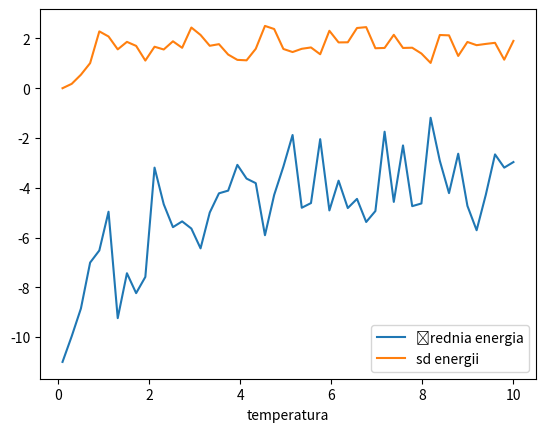

Python code for this plot:
import numpy as np
import random
import matplotlib.pyplot as plt
import copy
from math import exp


def random_dir():
    directions = [[1, 0], [0, 1], [-1, 0], [0, -1]]
    return np.array(random.choice(directions))


def four_dirs():
    directions = [[1, 0], [0, 1], [-1, 0], [0, -1]]
    return [np.array(dir) for dir in directions]


class Mer:
    def __init__(self, position, id):
        self.position = position
        self.neighbours = [None, None]
        self.id = id

    def add_neighbour(self, neighbour):
        self.neighbours[1] = neighbour
        neighbour.neighbours[0] = self


class System:
    def __init__(self, n, m, temp):
        self.n = n # size of lattice
        self.m = m # polimer length
        self.temp = temp
        self.lattice = np.zeros([n, n])
        self.polymer = []

    def init_polymer(self):
        while True:
            self.lattice = np.zeros([self.n, self.n])
            self.polymer = []

            position = np.array([self.n // 2, self.n // 2])
            self.polymer.append(Mer(position, 1))
            self.lattice[tuple(position)] = 1

            for i in range(self.m - 1):
                good_structure = False

                while not good_structure:
                    dirs = four_dirs()
                    random.shuffle(dirs)
                    for dir in dirs:
                        new_position = position + dir

                        if self.lattice[tuple(new_position)] == 0:
                            # next step is possible
                            self.polymer.append(Mer(new_position, i + 2))
                            self.lattice[tuple(new_position)] = i + 2
                            old_mer = self.polymer[i]
                            neighbour = self.polymer[i + 1]
                            old_mer.neighbours[1] = neighbour
                            neighbour.neighbours[0] = old_mer
                            position = new_position
                            good_structure = True
                            break
                        # if it is not, try again

                    if not good_structure:
                        break
            break


class Move:
    def find_move(self, lattice, polimer):
        pass

    def update_position(self, lattice, polimer):
        pass


class MoveEnd(Move):
    def __init__(self):
        pass

    def move_one_end(self, mer, lattice):
        dirs = four_dirs()
        random.shuffle(dirs)
        for dir in dirs:
            move = mer.position + dir
            if lattice[tuple(move)] == 0:
                return move
        return None

    def find_move(self, lattice, polimer):
        ends = [polimer[0], polimer[-1]]
        end1 = ends.pop(random.randint(0, 1))
        end1_neighbour = next(item for item in end1.neighbours if item is not None)
        move = self.move_one_end(end1_neighbour, lattice)

        if move is not None:
            return end1, move
        else:
            end2 = ends[0]
            end2_neighbour = next(item for item in end2.neighbours if item is not None)
            move = self.move_one_end(end2_neighbour, lattice)

        if move is not None:
            return end2, move
        else:
            return None


class MoveCorner(Move):
    def __init__(self):
        pass

    def check_mer(self, mer_id, polimer, lattice):
        left_neighbour_pos = polimer[mer_id - 2].position
        # id is location in polymer + 1
        right_neighbour_pos = polimer[mer_id].position
        mer_pos = polimer[mer_id - 1].position
        corner = right_neighbour_pos - left_neighbour_pos

        if abs(corner[0]) == 1 and abs(corner[1]) == 1:
            # corner
            move = np.array([0, 0])
            # which coordinate should be taken from the left neighbour
            left_coord = np.nonzero(mer_pos - left_neighbour_pos)
            # which one from the right one
            move[left_coord] = left_neighbour_pos[left_coord]

            right_coord = np.nonzero(mer_pos - right_neighbour_pos)
            move[right_coord] = right_neighbour_pos[right_coord]

            if lattice[tuple(move)] == 0:
                # empty space
                return move
        return None

    def find_move(self, lattice, polimer):
        available_mers = [x for x in range(1, len(polimer) - 1)]
        random.shuffle(available_mers)

        for mer in available_mers:
            move = self.check_mer(mer + 1, polimer, lattice)
            if move is not None:
                return polimer[mer], move
        return None


class MoveLoop(Move):
    def __init__(self):
        pass

    def check_mer(self, mer_id, polimer, lattice):
        if polimer[mer_id - 1].position[0] == polimer[mer_id + 2].position[0]\
                and abs(polimer[mer_id - 1].position[1] - polimer[mer_id + 2].position[1]) == 1:
            # the same x coordinate
            new_poz_x1 = polimer[mer_id - 1].position + np.array([1, 0])
            new_poz_x2 = polimer[mer_id + 2].position + np.array([1, 0])
            if lattice[tuple(new_poz_x1)] == 0 and lattice[tuple(new_poz_x2)] == 0:
                return new_poz_x1, new_poz_x2

            new_poz_x1 = polimer[mer_id - 1].position + np.array([-1, 0])
            new_poz_x2 = polimer[mer_id + 2].position + np.array([-1, 0])
            if lattice[tuple(new_poz_x1)] == 0 and lattice[tuple(new_poz_x2)] == 0:
                return new_poz_x1, new_poz_x2

        elif polimer[mer_id - 1].position[1] == polimer[mer_id + 2].position[1]\
                and abs(polimer[mer_id - 1].position[0] - polimer[mer_id + 2].position[0]) == 1:
            # same y coorinate
            new_poz_x1 = polimer[mer_id - 1].position + np.array([0, 1])
            new_poz_x2 = polimer[mer_id + 2].position + np.array([0, 1])
            if lattice[tuple(new_poz_x1)] == 0 and lattice[tuple(new_poz_x2)] == 0:
                return new_poz_x1, new_poz_x2

            new_poz_x1 = polimer[mer_id - 1].position + np.array([0, -1])
            new_poz_x2 = polimer[mer_id + 2].position + np.array([0, -1])
            if lattice[tuple(new_poz_x1)] == 0 and lattice[tuple(new_poz_x2)] == 0:
                return new_poz_x1, new_poz_x2

        else:
            return None

    def find_move(self, lattice, polimer):
        available_mers = [x for x in range(1, len(polimer) - 2)]
        random.shuffle(available_mers)

        for mer in available_mers:
            move = self.check_mer(mer, polimer, lattice)
            if move is not None:
                return (polimer[mer], polimer[mer + 1], move[0], move[1])

        return None


class MoveSnake(Move):
    def __init__(self):
        pass

    def check_end(self, end, lattice):
        dirs = four_dirs()
        random.shuffle(dirs)

        for dir in dirs:
            move = end.position + dir
            if lattice[tuple(move)] == 0:
                return end, move

        return None

    def find_move(self, lattice, polimer):
        ends = [polimer[0], polimer[-1]]
        random.shuffle(ends)

        for end in ends:
            move = self.check_end(end, lattice)
            if move is not None:
                return move

        return None


class Simulation:
    def __init__(self, lattice, polimer, temp, steps):
        self.lattice = lattice
        self.polimer = polimer
        self.temp = temp
        self.steps = steps
        pass

    def calc_energy(self, lattice, polimer):
        energy = 0
        for mer in polimer:
            e = 0
            for dir in four_dirs():
                if lattice[tuple(mer.position + dir)] > 0:
                    e -= 1
            energy += e + 2
        return energy / 2 - 1 # because start and end only have 1 neighbour and each neighbouring is counted twice

    def choose_move(self):
        move = random.choice([MoveEnd(), MoveCorner(), MoveLoop(), MoveSnake()])
        mer_move_pair = move.find_move(self.lattice, self.polimer)
        return mer_move_pair, move

    def calc_prob(self, energy_old, energy_new):
        delta = energy_new - energy_old
        p = exp(-1 * delta / self.temp)
        if random.random() > p:
            return False
        else:
            return True

    def step(self):
        mer_move_pair, move = self.choose_move()
        if not mer_move_pair:
            energy = self.calc_energy(self.lattice, self.polimer)
            return energy

        elif isinstance(move, MoveLoop):
            mer1, mer2, move1, move2 = mer_move_pair
            pos_old1 = mer1.position
            pos_old2 = mer2.position
            pos_new1 = move1
            pos_new2 = move2
            lattice_new = copy.deepcopy(self.lattice)
            lattice_new[tuple(pos_old1)] = 0
            lattice_new[tuple(pos_old2)] = 0
            lattice_new[tuple(pos_new1)] = mer1.id
            lattice_new[tuple(pos_new2)] = mer2.id
            polimer_new = copy.deepcopy(self.polimer)
            polimer_new[mer1.id - 1].position = pos_new1
            polimer_new[mer2.id - 1].position = pos_new2

        elif isinstance(move, MoveSnake):
            mer, move = mer_move_pair
            polimer_new = copy.deepcopy(self.polimer)
            lattice_new = copy.deepcopy(self.lattice)

            if mer.id == 1:
                lattice_new[tuple(self.polimer[-1].position)] = 0
                for x in range(len(self.polimer) - 1, 0, -1):
                    polimer_new[x].position = polimer_new[x - 1].position
                    lattice_new[tuple(polimer_new[x - 1].position)] = x + 1

                polimer_new[0].position = move
                lattice_new[tuple(move)] = 1

            else:
                lattice_new[tuple(self.polimer[0].position)] = 0
                for x in range(len(self.polimer) - 1):
                    polimer_new[x].position = polimer_new[x + 1].position
                    lattice_new[tuple(polimer_new[x + 1].position)] = x + 1

                polimer_new[-1].position = move
                lattice_new[tuple(move)] = mer.id

        else:
            mer, move = mer_move_pair

            pos_old = mer.position
            pos_new = move
            lattice_new = copy.deepcopy(self.lattice)
            lattice_new[tuple(pos_old)] = 0
            lattice_new[tuple(pos_new)] = mer.id
            polimer_new = copy.deepcopy(self.polimer)
            polimer_new[mer.id - 1].position = pos_new

        energy_old = self.calc_energy(self.lattice, self.polimer)
        energy_new = self.calc_energy(lattice_new, polimer_new)

        if energy_new <= energy_old:
            self.lattice = lattice_new
            self.polimer = polimer_new
            energy_old = energy_new
        else:
            good_energy = self.calc_prob(energy_old, energy_new)
            if good_energy:
                self.lattice = lattice_new
                self.polimer = polimer_new
                energy_old = energy_new
        return energy_old

    def simulation(self):
        energy_list = np.empty(self.steps)
        for x in range(self.steps):
            energy_list[x] = self.step()

        return energy_list


def simulation_in_temperature(lattice, polymer_length, temp, steps):
    S = System(lattice, polymer_length, temp)
    S.init_polymer()
    sim = Simulation(S.lattice, S.polymer, S.temp, steps)
    energy_list = sim.simulation()
    mean = np.mean(energy_list[(steps // 2):])
    sd = np.std(energy_list[(steps // 2):])
    return mean, sd


def plot_mean_sd(temp_range):
    mean_list = np.empty(len(temp_range))
    sd_list = np.empty(len(temp_range))

    for x in range(len(temp_range)):
        print('budowanie modelu dla temperatury ', temp_range[x])
        mean, sd = simulation_in_temperature(100, 20, temp_range[x], 500)
        mean_list[x] = mean
        sd_list[x] = sd

    plt.plot(temp_range, mean_list, label='średnia energia')
    plt.plot(temp_range, sd_list, label='sd energii')
    plt.xlabel('temperatura')
    plt.legend()
    plt.show()


temp = np.linspace(0.1, 10)
plot_mean_sd(temp)
